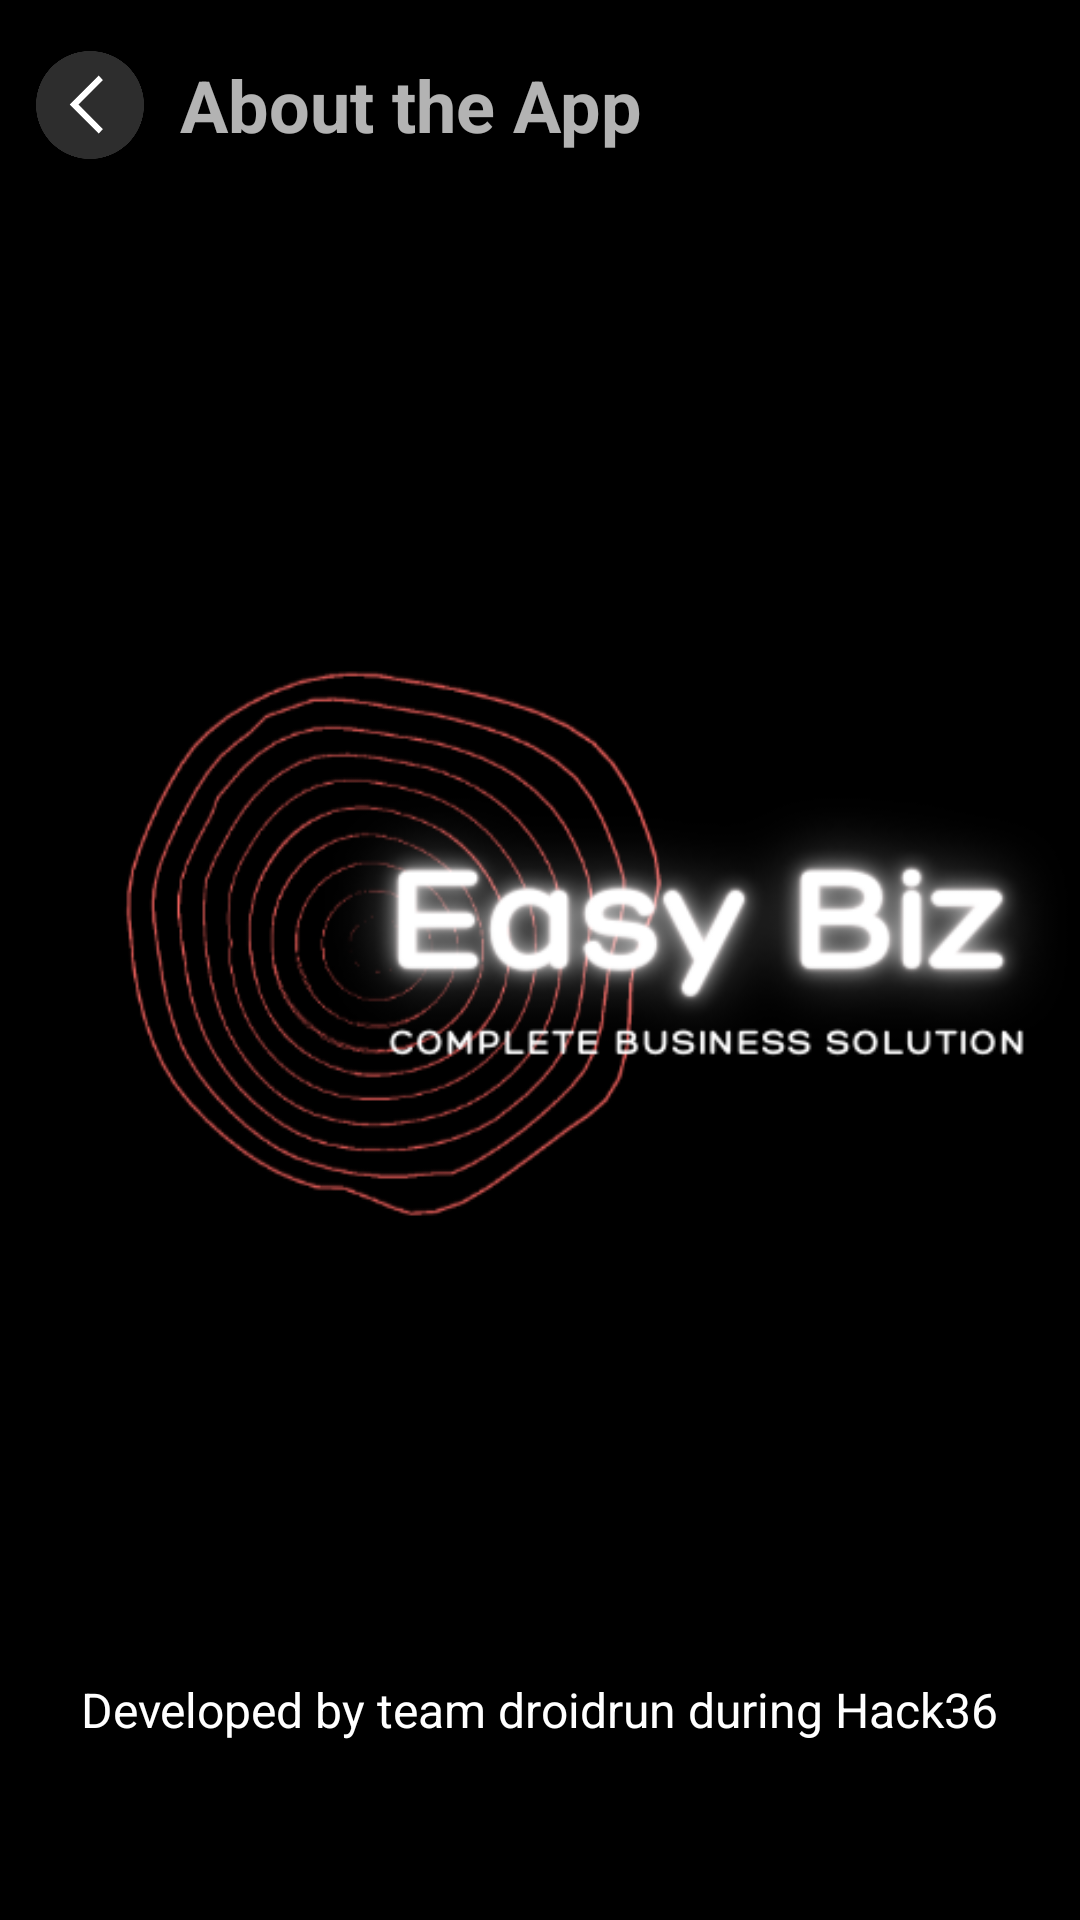

This screen was rendered from an Android layout file. Write that file and the resources it references.
<!-- AndroidManifest.xml: application theme Theme.Design.NoActionBar -->
<!-- res/layout/activity_about.xml -->
<?xml version="1.0" encoding="utf-8"?>
<ScrollView xmlns:android="http://schemas.android.com/apk/res/android"
    xmlns:app="http://schemas.android.com/apk/res-auto"
    xmlns:tools="http://schemas.android.com/tools"
    android:layout_width="match_parent"
    android:layout_height="match_parent"
    android:background="#000000"
    tools:context=".AboutActivity">

    <LinearLayout
        android:layout_width="match_parent"
        android:layout_height="match_parent"
        android:orientation="vertical">

        <LinearLayout
            android:id="@+id/linear1"
            android:layout_width="match_parent"
            android:layout_height="70dp"
            android:layout_marginLeft="10dp"
            android:gravity="center_vertical"
            android:orientation="horizontal">

            <ImageView
                android:id="@+id/backBtn"
                android:layout_width="40dp"
                android:layout_height="40dp"
                app:srcCompat="@drawable/back_new" />

            <TextView
                android:layout_width="wrap_content"
                android:layout_height="wrap_content"
                android:layout_marginLeft="10dp"
                android:text="About the App"
                android:textSize="24sp"
                android:textStyle="bold" />

        </LinearLayout>

        <ImageView
            android:id="@+id/imageView1"
            android:layout_width="384dp"
            android:layout_height="489dp"
            app:srcCompat="@mipmap/ic_launcher" />

        <TextView
            android:id="@+id/textView1"
            android:layout_width="wrap_content"
            android:layout_height="wrap_content"
            android:layout_gravity="center_horizontal"
            android:text="Developed by team droidrun during Hack36"
            android:textColor="#FFFFFF"
            android:textSize="16sp" />


    </LinearLayout>

</ScrollView>
<!-- resources referenced by this layout -->
<resources>
  <!-- drawable back_new: png bitmap (drawable-v24, 12551 bytes) -->
  <!-- mipmap ic_launcher: png bitmap (mipmap, 66625 bytes) -->
</resources>
